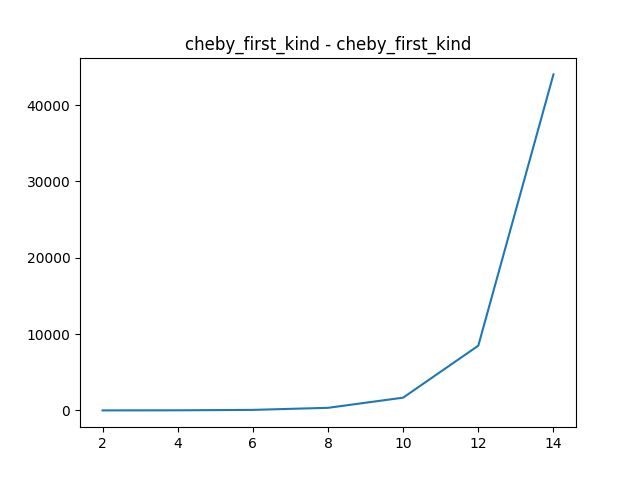

Data behind this chart, as committed beside it:
degree, con_num
2, 4.564
4, 16.4
6, 72.68
8, 340.9
10, 1675
12, 8483
14, 44012
